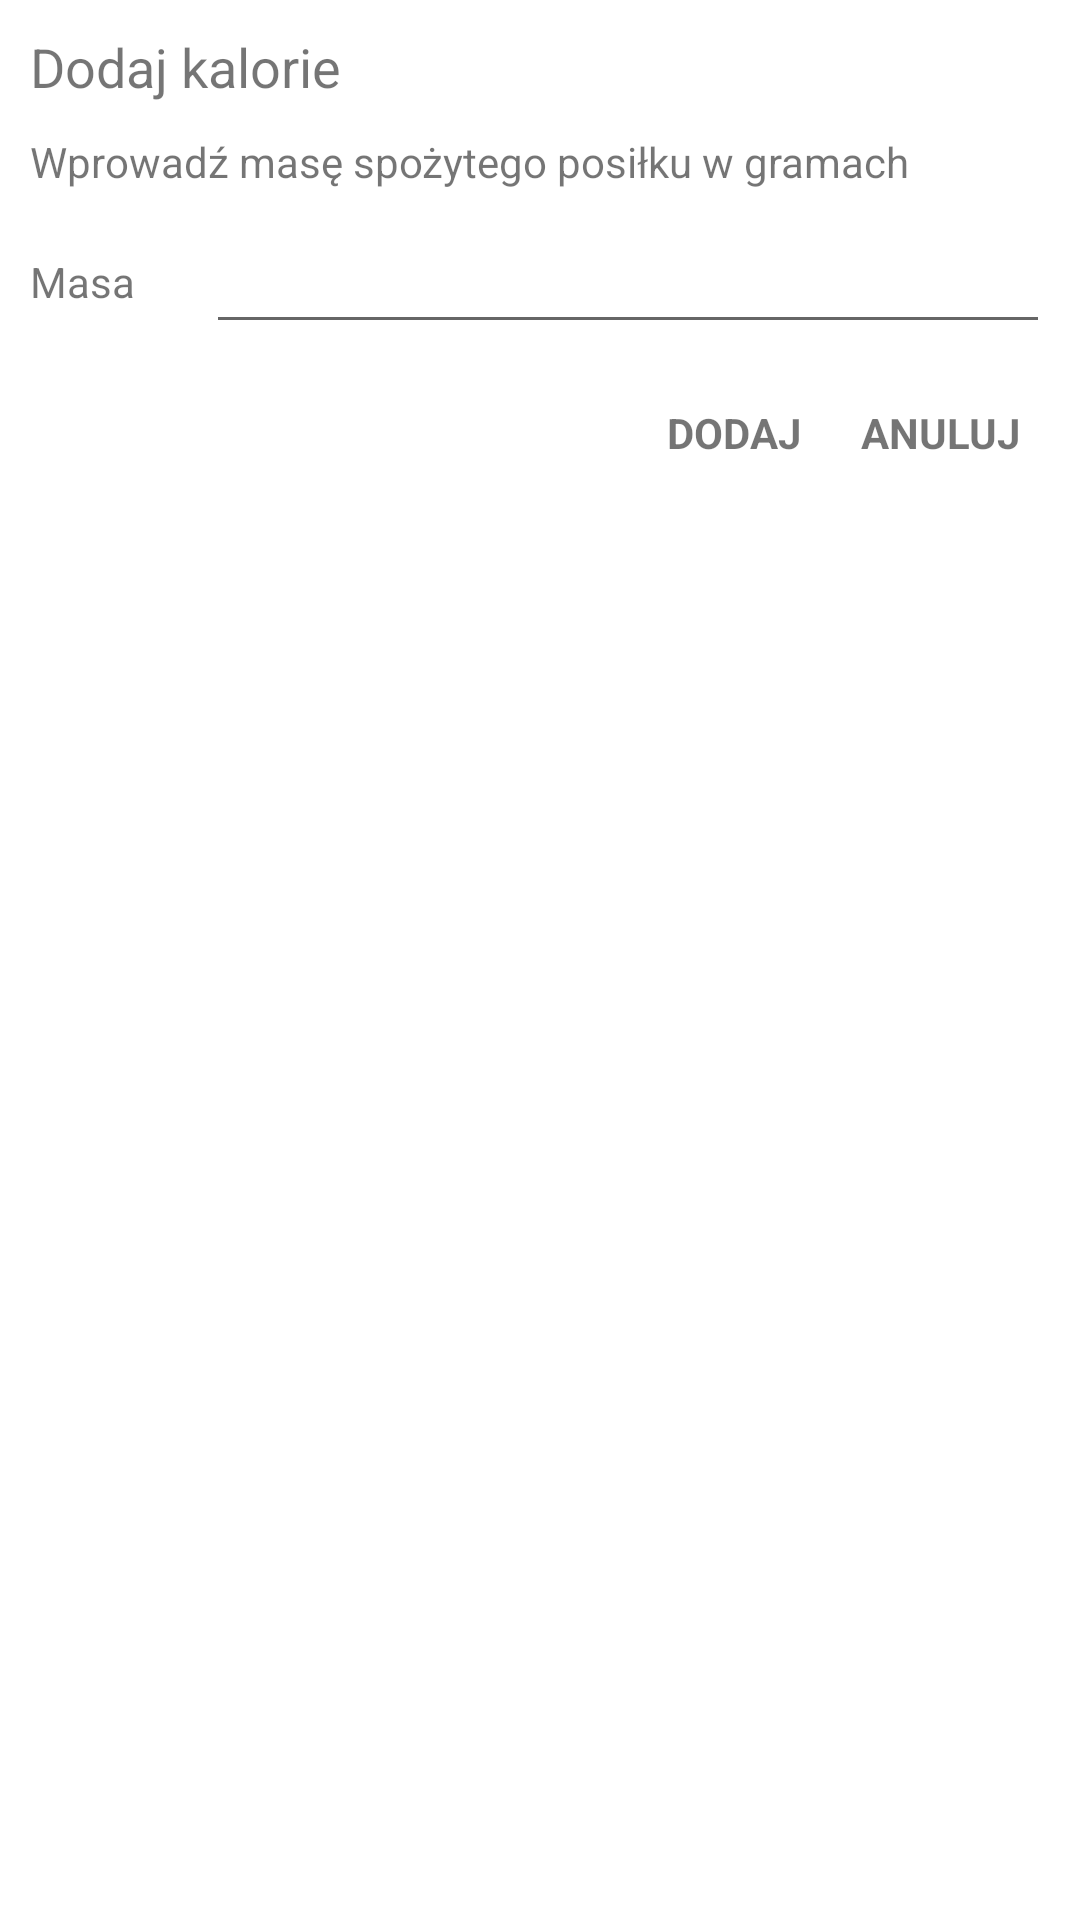

Reconstruct the res/layout file that produces this screen, plus the resources it refers to.
<!-- AndroidManifest.xml: application theme Theme.CaloriesTracker -->
<!-- res/layout/dialog_add_calories.xml -->
<?xml version="1.0" encoding="utf-8"?>
<LinearLayout xmlns:android="http://schemas.android.com/apk/res/android"
    android:layout_width="match_parent"
    android:layout_height="match_parent"
    android:orientation="vertical"
    android:padding="10dp">

    <TextView
        android:id="@+id/tvTitle"
        android:layout_width="match_parent"
        android:layout_height="wrap_content"
        android:text="@string/addCaloriesDialogTitle"
        android:textSize="18sp"/>

    <TextView
        android:id="@+id/textView"
        android:layout_width="match_parent"
        android:layout_height="wrap_content"
        android:layout_marginVertical="10dp"
        android:text="@string/addCaloriesDialogDescription"
        android:textSize="14sp" />

    <LinearLayout
        android:layout_width="match_parent"
        android:layout_height="wrap_content"
        android:orientation="horizontal"
        android:gravity="center_vertical">

        <TextView
            android:id="@+id/tvAmountLabel"
            android:layout_width="wrap_content"
            android:layout_height="wrap_content"
            android:layout_weight="0.25"
            android:text="@string/amountLabel" />

        <EditText
            android:id="@+id/etAmount"
            android:layout_width="wrap_content"
            android:layout_height="wrap_content"
            android:layout_weight="0.75"
            android:ems="10"
            android:inputType="numberDecimal"/>
    </LinearLayout>

    <LinearLayout
        android:layout_width="match_parent"
        android:layout_height="wrap_content"
        android:layout_marginTop="10dp"
        android:gravity="end"
        android:orientation="horizontal">

        <TextView
            android:id="@+id/tvAdd"
            android:layout_width="wrap_content"
            android:layout_height="match_parent"
            android:foreground="?attr/selectableItemBackground"
            android:gravity="center"
            android:padding="10dp"
            android:text="@string/addBtn"
            android:textStyle="bold" />

        <TextView
            android:id="@+id/tvCancel"
            android:layout_width="wrap_content"
            android:layout_height="match_parent"
            android:foreground="?attr/selectableItemBackground"
            android:gravity="center"
            android:padding="10dp"
            android:text="@string/cancelBtn"
            android:textStyle="bold" />

    </LinearLayout>

</LinearLayout>
<!-- resources referenced by this layout -->
<resources>
  <string name="addBtn">DODAJ</string>
  <string name="addCaloriesDialogDescription">Wprowadź masę spożytego posiłku w gramach</string>
  <string name="addCaloriesDialogTitle">Dodaj kalorie</string>
  <string name="amountLabel">Masa</string>
  <string name="cancelBtn">ANULUJ</string>
  <style name="Theme.CaloriesTracker" parent="Theme.MaterialComponents.DayNight.DarkActionBar">
          
          <item name="colorPrimary">@color/MediumMain</item>
          <item name="colorPrimaryVariant">@color/LightMain</item>
          <item name="colorOnPrimary">@color/white</item>
          
          <item name="colorSecondary">@color/LightSecondary</item>
          <item name="colorSecondaryVariant">@color/LightSecondary</item>
          <item name="colorOnSecondary">@color/black</item>
          
          <item name="android:statusBarColor" tools:targetApi="l">?attr/colorPrimaryVariant</item>
          
      </style>
  <color name="MediumMain">#FF219EBC</color>
  <color name="LightMain">#FF8ECAE6</color>
  <color name="white">#FFFFFFFF</color>
  <color name="LightSecondary">#FFFFFFFF</color>
  <color name="black">#FF000000</color>
</resources>
